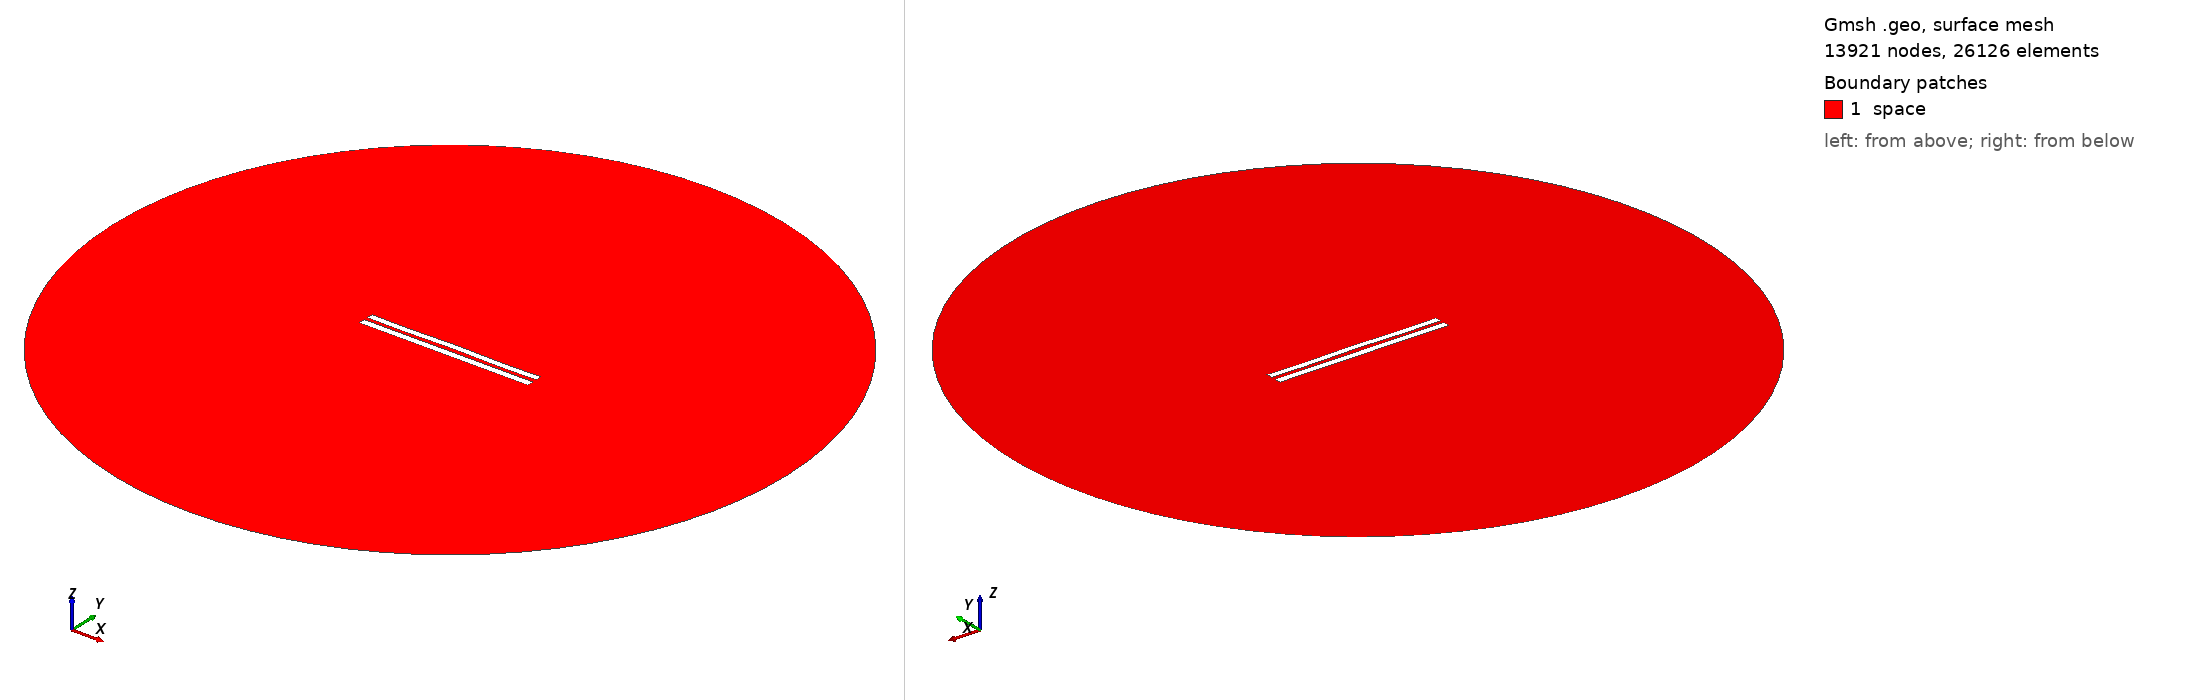

Gmsh geometry script, surface-meshed: 13921 nodes, 26126 surface elements. Boundary patches (legend numbers): 1 space. Left view from above one corner, right view from below the opposite corner. Legend entries are the model's physical surfaces. The drawing asked Gmsh for element sizes between 1% and 20% of the model's largest extent; the script's own settings can give other sizes.

=== 5461.geo (drawn) ===
//---------------------------------------
// Geometry kernel
//---------------------------------------

SetFactory("OpenCASCADE");



//---------------------------------------
// Parameters of the geometry
//---------------------------------------

// Overetch of the upper plate
overetch = 0.125;

// Distance between the plates
distance = 2.25;

// Discretization over the x axis (for the deformation)
nx = 50; 

// Length of the plate
L = 100 - overetch; 

// Number of modes
n = 4; 

// 1st mode coefficient
coeff(1) = 0.07499999999999998;
beta(1) = 0.596864 * 3.1415926535 / L;

// 2nd mode coefficient
coeff(2) = 0.07499999999999998;
beta(2) = 1.49418 * 3.1415926535 / L;

// 3rd mode coefficient
coeff(3) = 0.0;
beta(3) = 2.50025 * 3.1415926535 / L;

// 4th mode coefficient
coeff(4) = -0.15;
beta(4) = 3.49999 * 3.1415926535 / L;



//---------------------------------------
// Upper plate (deformed rectangle)
//---------------------------------------

// Coordiantes of the upper plate
xmin = -50;
xmax = 50 - overetch;

// Height of the upper plate
yheight = 4 - 2 * overetch;

// Indexes of the points
UpperID[] = {};
LowerID[] = {};
LeftID[] = {};
RightID[] = {};

// Point index
p = 1;

// Horizontal edges
For i In {1:nx}
    x = xmin + (i-1)*(xmax - xmin)/(nx-1);

    y_bottom = distance / 2 + overetch;
    For j In {1:n}
        C = (Cosh(beta(j)*L) + Cos(beta(j)*L)) / (Sinh(beta(j)*L) + Sin(beta(j)*L));
        y_bottom  = y_bottom + coeff(j) * (Cosh(beta(j)*(x+50)) - Cos(beta(j)*(x+50)) - C * (Sinh(beta(j)*(x+50)) - Sin(beta(j)*(x+50))));
    EndFor

    y_top = y_bottom + yheight;

    Point(p) = {x, y_top, 0, 1.0};
    UpperID[i] = p;
    p = p + 1;

    Point(p) = {x, y_bottom, 0, 1.0};
    LowerID[i] = p;
    p = p + 1;
EndFor

// Create point lists
UpperPts[] = {}; LowerPts[] = {};
For i In {1:nx}
  UpperPts[] += {UpperID[i]};
  LowerPts[] += {LowerID[i]};
EndFor

// Build splines
Spline(1) = {UpperPts[]};
Spline(2) = {LowerPts[]};
Line(3) = {LowerPts[nx-1], UpperPts[nx-1]};
Line(4) = {LowerPts[0], UpperPts[0]};

// Build the plane surface
Curve Loop(1) = {2, 3, -1, -4};
Plane Surface(1) = {1};



//---------------------------------------
// Lower plate (rectangle)
//---------------------------------------

// Vertices
Point(1001) = {-50, -1, 0, 1.0};
Point(1002) = { 50, -1, 0, 1.0};
Point(1003) = { 50,  -5, 0, 1.0};
Point(1004) = {-50,  -5, 0, 1.0};

// Edges
Line(5) = {1001, 1002};
Line(6) = {1002, 1003};
Line(7) = {1003, 1004};
Line(8) = {1004, 1001};

// Plane surface
Line Loop(2) = {5, 6, 7, 8};
Plane Surface(2) = {2}; 



//---------------------------------------
// Outer (fictious) boundary
//---------------------------------------

// Points
Point(1005) = {0, 0, 0};       // Center
Point(1006) = {200, 0, 0};     // Start point
Point(1007) = {0, 200, 0};     // 90 degrees
Point(1008) = {-200, 0, 0};    // 180 degrees
Point(1009) = {0, -200, 0};    // 270 degrees

// Circle arcs (each needs start, center, end)
Circle(9) = {1006, 1005, 1007};
Circle(10) = {1007, 1005, 1008};
Circle(11) = {1008, 1005, 1009};
Circle(12) = {1009, 1005, 1006};

// Plane surface for the entire domain
Curve Loop(3) = {9, 10, 11, 12};
Surface(3) = {3};

// Subtract the plates from the whole domain to obtain the actual domain where we want to solve the equations
BooleanDifference{ Surface{3}; Delete; }{ Surface{1}; Surface{2}; Delete; }




//---------------------------------------
// Transfinite Lines/Curves
//---------------------------------------

// Set the number of points on the boundaries
r = 7;

// Plates
Transfinite Curve {1, 2} = 50*r Using Progression 1;
Transfinite Curve {3, 4} = 2*r Using Progression 1;
Transfinite Line {5, 7} = 50*r Using Progression 1;
Transfinite Line {6, 8} = 2*r Using Progression 1;

// Outer boundary
Transfinite Line {9, 10, 11, 12} = 20 Using Progression 1;



//---------------------------------------
// Physical groups
//---------------------------------------                

// Physical curves (boundaries)
Physical Line("force_segment", 10) = {2};
Physical Line("upper_plate", 11) = {1, 3, 4};
Physical Line("lower_plate", 12) = {5, 6, 7, 8};
Physical Line("boundary", 20) = {9, 10, 11, 12};

// Physical Surfaces
Physical Surface("space", 30) = {3};



//---------------------------------------
// 6. Generate the Mesh
//---------------------------------------

// 2D mesh generation
Mesh 2;
